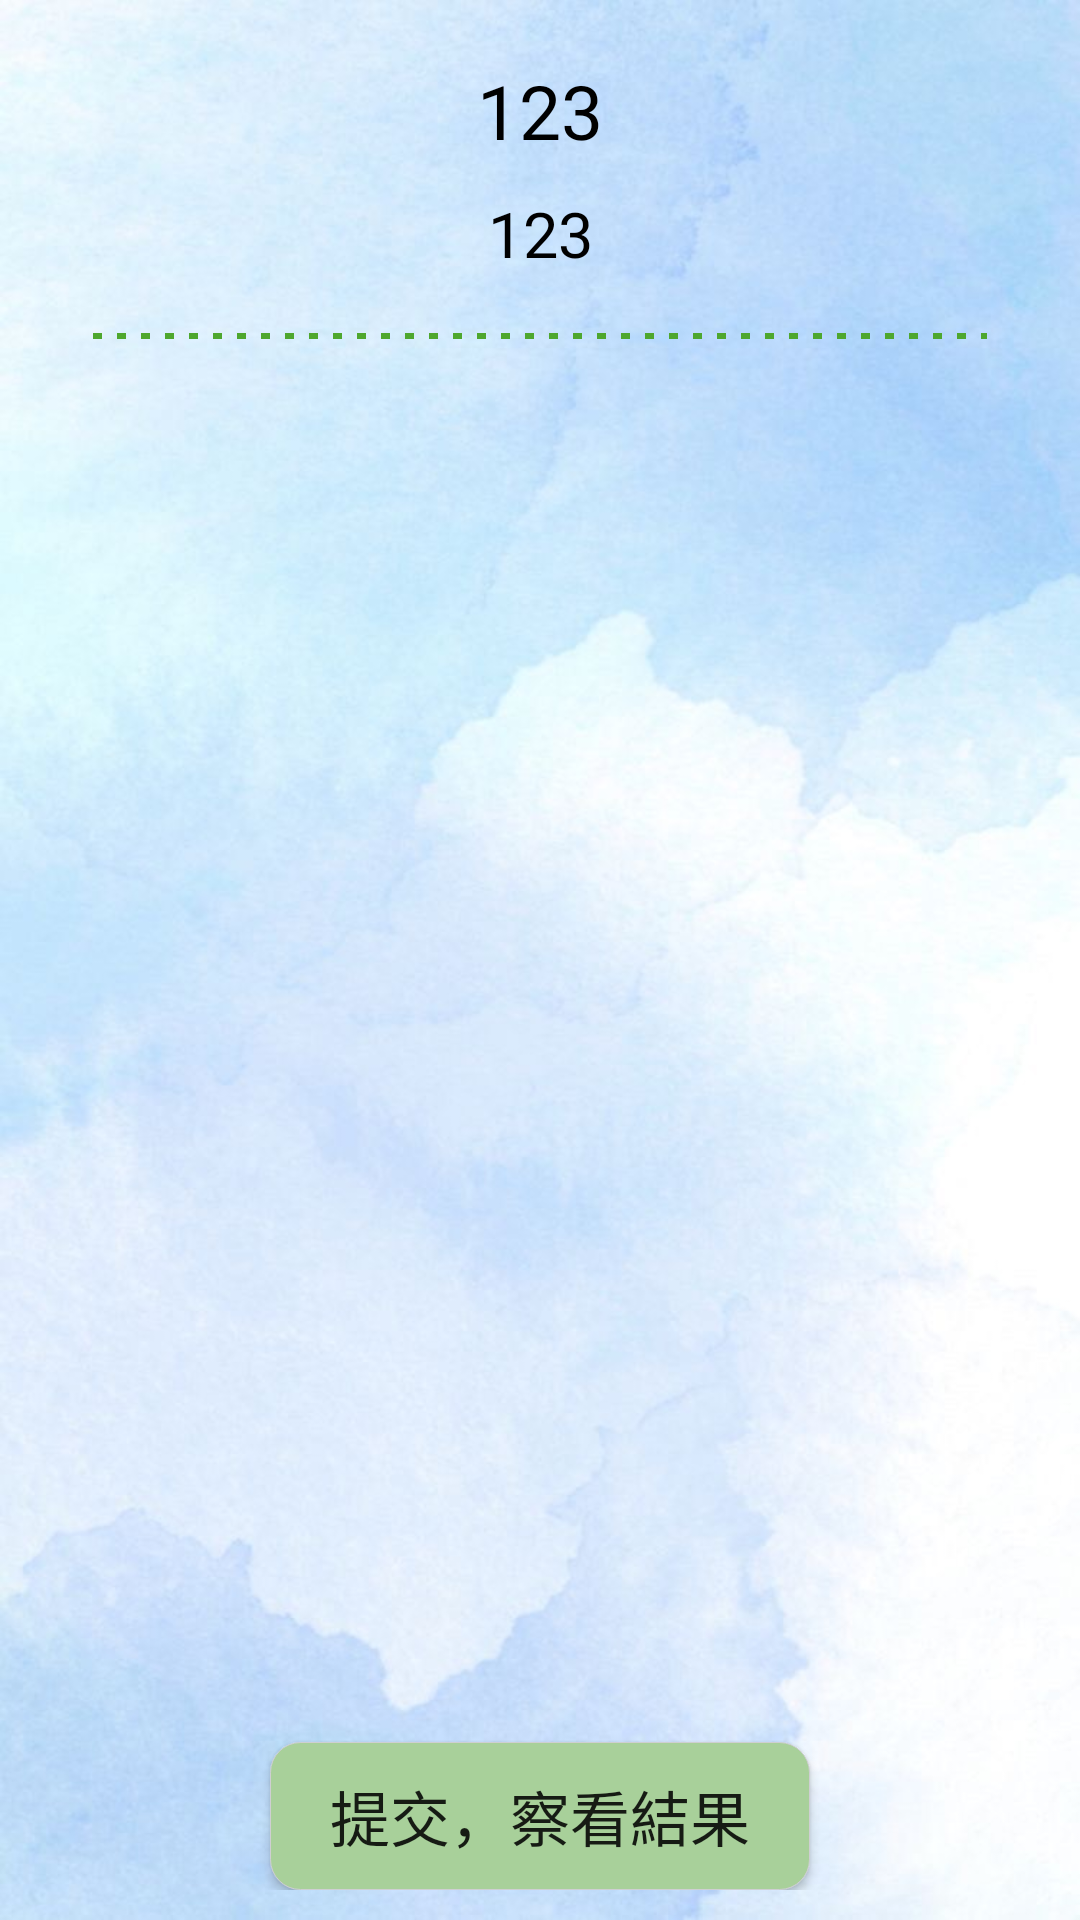

Layout XML and referenced resources for this Android screen:
<!-- AndroidManifest.xml: application theme Theme.QuestionApp -->
<!-- res/layout/activity_question_ans2.xml -->
<?xml version="1.0" encoding="utf-8"?>
<RelativeLayout xmlns:android="http://schemas.android.com/apk/res/android"
    xmlns:app="http://schemas.android.com/apk/res-auto"
    xmlns:tools="http://schemas.android.com/tools"
    android:layout_width="match_parent"
    android:layout_height="match_parent"
    tools:context=".activity.QuestionAns2Activity"
    android:padding="10dp"
    android:background="@drawable/background4">

    <TextView
        android:id="@+id/txt_qA2_title"
        android:layout_width="match_parent"
        android:layout_height="wrap_content"
        android:text="123"
        android:textSize="@dimen/question_title1"
        android:textColor="@color/black"
        android:fontFamily="@font/content"
        android:gravity="center_horizontal"
        android:layout_marginTop="10dp"/>

    <TextView
        android:id="@+id/txt_qA2_title2"
        android:layout_width="match_parent"
        android:layout_height="wrap_content"
        android:text="123"
        android:textSize="@dimen/question_title2"
        android:textColor="@color/black"
        android:fontFamily="@font/content"
        android:gravity="center_horizontal"
        android:layout_marginTop="10dp"
        android:layout_below="@+id/txt_qA2_title"/>

    <View
        android:id="@+id/view_dash"
        android:layout_width="match_parent"
        android:layout_height="20dp"
        android:background="@drawable/dash_line_green"
        android:layout_marginVertical="10dp"
        android:layout_marginHorizontal="20dp"
        android:layout_below="@+id/txt_qA2_title2"/>


    <ListView
        android:id="@+id/lv_QA2_list"
        android:layout_width="match_parent"
        android:layout_height="match_parent"
        android:layout_below="@+id/view_dash"
        android:layout_above="@+id/btn_qA2_send"/>

    <Button
        android:id="@+id/btn_qA2_send"
        android:layout_width="wrap_content"
        android:layout_height="wrap_content"
        android:text="提交，察看結果"
        android:textSize="20sp"
        android:paddingVertical="10dp"
        android:paddingHorizontal="20dp"
        android:fontFamily="@font/content"
        android:background="@drawable/btn_select_green"
        android:layout_alignParentBottom="true"
        android:layout_centerHorizontal="true"/>

</RelativeLayout>
<!-- resources referenced by this layout -->
<resources>
  <color name="black">#FF000000</color>
  <dimen name="question_title1">25sp</dimen>
  <dimen name="question_title2">21sp</dimen>
  <!-- drawable background4: jpg bitmap (drawable, 90550 bytes) -->
  <!-- drawable btn_select_green (drawable) -->
  <?xml version="1.0" encoding="utf-8"?>
  <selector xmlns:android="http://schemas.android.com/apk/res/android">
      <item android:state_pressed="true">
          <shape android:shape="rectangle">
              <solid android:color="@color/gray"/>
              <corners android:radius="10dp" />
              <stroke android:width="1px"
                  android:color="#cfcfd2"/>
              <padding android:top="1px"/>
          </shape>
      </item>
      <item>
          <shape android:shape="rectangle">
              <solid android:color="@color/greenButon"/>
              <corners android:radius="10dp" />
              <stroke android:width="1px"
                  android:color="#cfcfd2"/>
              <padding android:top="1px"/>
          </shape>
      </item>
  
  </selector>
  <!-- drawable dash_line_green (drawable) -->
  <?xml version="1.0" encoding="utf-8"?>
  <shape xmlns:android="http://schemas.android.com/apk/res/android"
      android:shape="line">
  
      <stroke
          android:color="@color/green"
          android:dashWidth="3dp"
          android:dashGap="5dp"
          android:width="2dp"/>
  
  </shape>
  <style name="Theme.QuestionApp" parent="Base.Theme.QuestionApp" />
  <color name="gray">#9D9D9D</color>
  <color name="greenButon">#A8D09A</color>
  <color name="green">#4EA72E</color>
  <style name="Base.Theme.QuestionApp" parent="Theme.MaterialComponents.DayNight.NoActionBar.Bridge">
          
          
      </style>
</resources>
